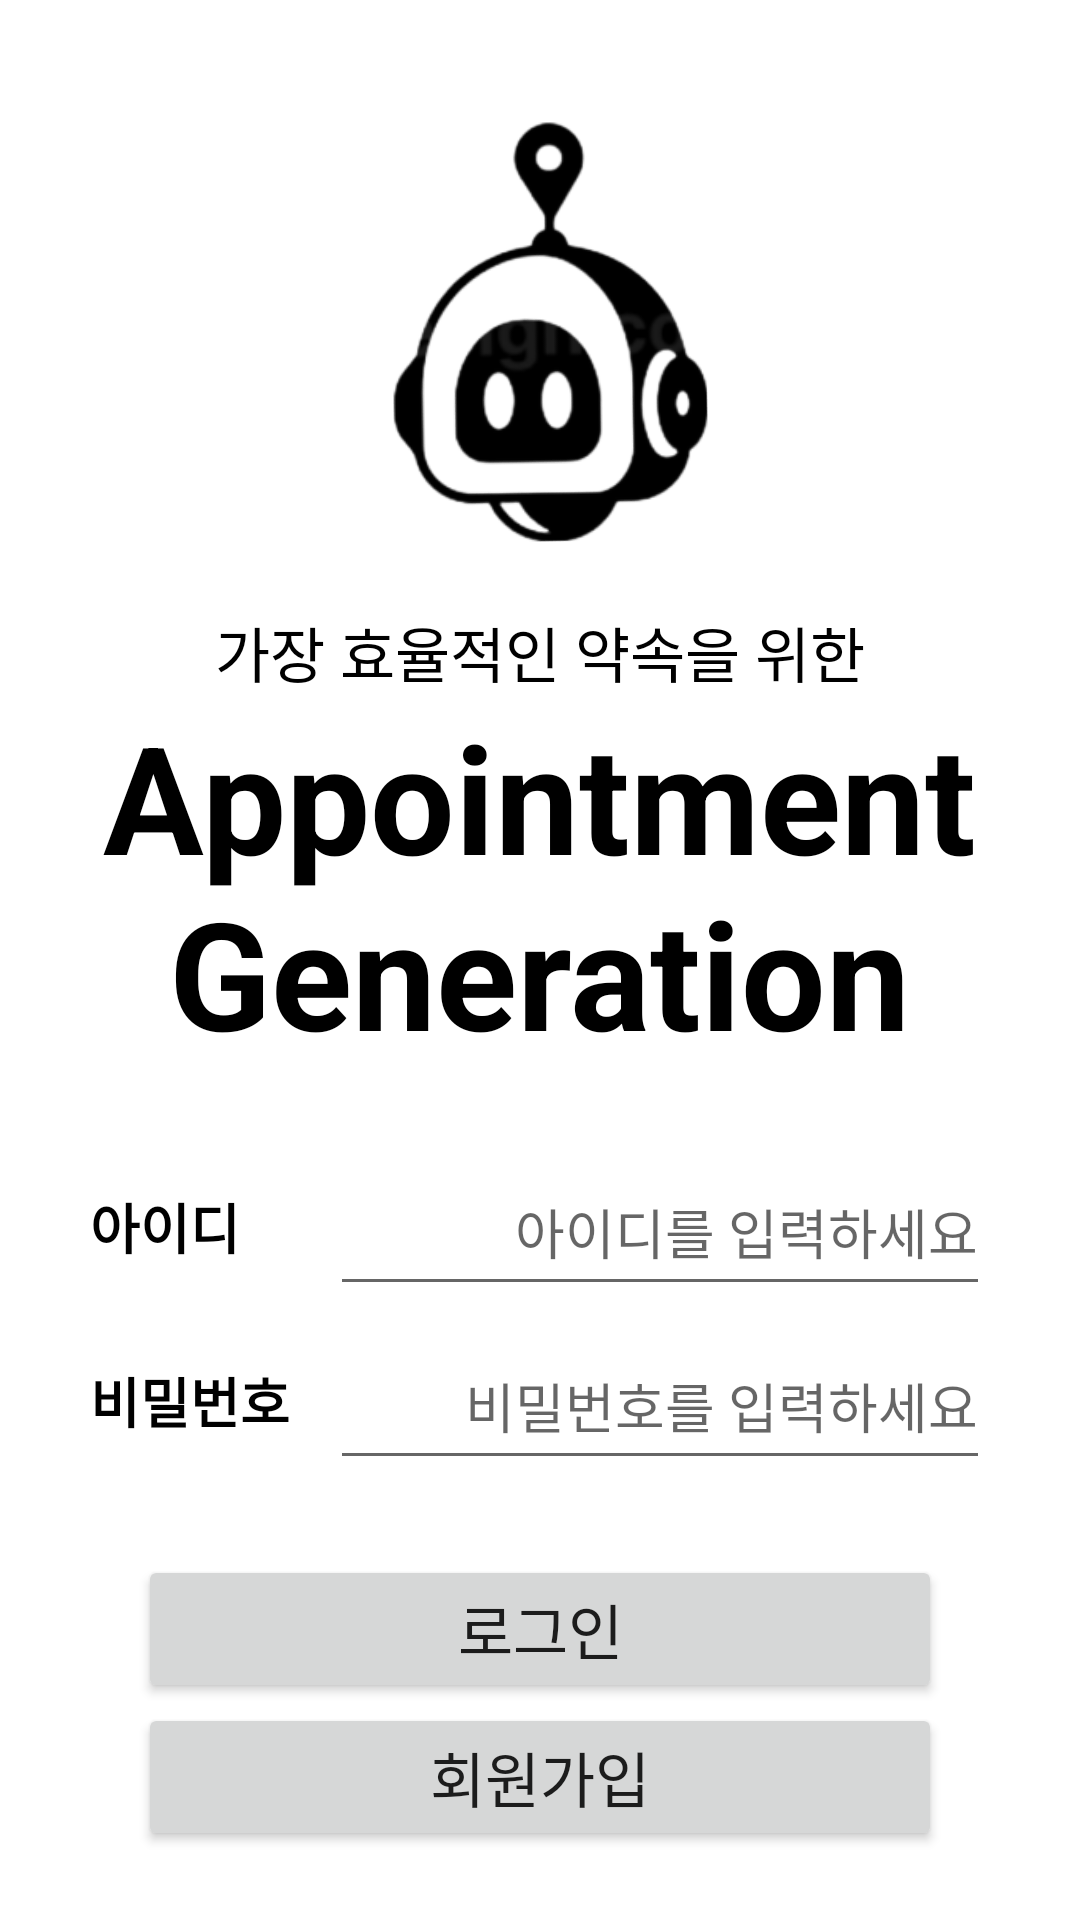

Reconstruct the res/layout file that produces this screen, plus the resources it refers to.
<!-- AndroidManifest.xml: application theme Theme.AppointmentGeneration -->
<!-- res/layout/fragment_login_page.xml -->
<?xml version="1.0" encoding="utf-8"?>
<LinearLayout xmlns:android="http://schemas.android.com/apk/res/android"
    xmlns:app="http://schemas.android.com/apk/res-auto"
    xmlns:tools="http://schemas.android.com/tools"
    android:layout_width="match_parent"
    android:layout_height="match_parent"
    tools:context=".LoginPage"
    android:gravity="center"
    android:orientation="vertical"
    android:padding="16dp"
    android:id="@+id/login_page">

    <ImageView
        android:id="@+id/login_page_icon"
        android:layout_width="150dp"
        android:layout_height="150dp"
        android:layout_margin="15dp"
        android:src="@drawable/pickmate_icon"
        />
    <TextView
        android:layout_width="wrap_content"
        android:layout_height="wrap_content"
        android:text="가장 효율적인 약속을 위한"
        android:textSize="20dp"
        android:textColor="@color/black"
        />
    <TextView
        android:layout_width="wrap_content"
        android:layout_height="wrap_content"
        android:text="@string/app_name"
        android:textSize="50dp"
        android:textStyle="bold"
        android:textColor="@color/black"
        android:gravity="center"
        />
    <View
        android:layout_width="match_parent"
        android:layout_height="30dp"/>

    <LinearLayout
        android:layout_width="300dp"
        android:layout_height="wrap_content"
        android:layout_gravity="center"
        android:orientation="horizontal"
        >
        <TextView
            android:id="@+id/id_text"
            android:layout_width="wrap_content"
            android:layout_height="wrap_content"
            android:minHeight="48dp"
            android:layout_weight="1"
            android:text="아이디"
            android:textSize="18dp"
            android:textStyle="bold"
            android:textColor="@color/black"
            />

        <EditText
            android:id="@+id/id_edit_text"
            android:layout_width="220dp"
            android:layout_height="wrap_content"
            android:singleLine="true"
            android:minHeight="48dp"
            android:gravity="end"
            android:hint="아이디를 입력하세요"
            />
    </LinearLayout>

    <View
        android:layout_width="match_parent"
        android:layout_height="10dp"/>

    <LinearLayout
        android:layout_width="300dp"
        android:layout_height="wrap_content"
        android:layout_gravity="center"
        android:orientation="horizontal"
        >
        <TextView
            android:id="@+id/pw_text"
            android:layout_width="wrap_content"
            android:layout_height="wrap_content"
            android:minHeight="48dp"
            android:layout_weight="1"
            android:text="비밀번호"
            android:textSize="18dp"
            android:textStyle="bold"
            android:textColor="@color/black"
            />
        <EditText
            android:id="@+id/pw_edit_text"
            android:layout_width="220dp"
            android:layout_height="wrap_content"
            android:singleLine="true"
            android:minHeight="48dp"
            android:gravity="end"
            android:hint="비밀번호를 입력하세요"
            />
    </LinearLayout>

    <Button
        android:id="@+id/login_page_login_button"
        android:layout_width="match_parent"
        android:layout_height="wrap_content"
        android:padding="10dp"
        android:layout_marginHorizontal="30dp"
        android:layout_marginTop="25dp"
        android:text="로그인"
        android:textSize="20dp"
        />
    <Button
        android:id="@+id/login_page_signup_button"
        android:layout_width="match_parent"
        android:layout_height="wrap_content"
        android:padding="10dp"
        android:layout_marginHorizontal="30dp"
        android:text="회원가입"
        android:textSize="20dp"
        />
</LinearLayout>
<!-- resources referenced by this layout -->
<resources>
  <color name="black">#FF000000</color>
  <!-- drawable pickmate_icon: png bitmap (drawable, 653742 bytes) -->
  <string name="app_name">Appointment\nGeneration</string>
  <style name="Theme.AppointmentGeneration" parent="Theme.MaterialComponents.Light.DarkActionBar">
          <item name="colorPrimary">#914DFF</item>
          <item name="colorPrimaryDark">#9932CC</item>
          <item name="colorAccent">#BA55D3</item>
  
          
          <item name="materialButtonStyle">@style/Widget.App.Button</item>
      </style>
  <style name="Widget.App.Button" parent="Widget.MaterialComponents.Button">
          <item name="android:textColor">@color/white</item>
          <item name="backgroundTint">#914DFF</item>
      </style>
  <color name="white">#FFFFFFFF</color>
</resources>
